Photos from the image-classification dataset "dataset2-predictions" in the GitHub repository afinch99/Blood-Cell-Classification. Its 4 classes are: eosinophil, lymphocyte, monocyte, neutrophil.

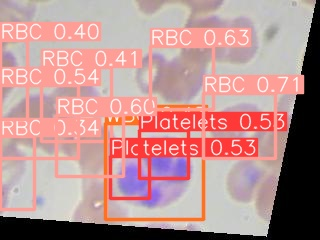
Label: neutrophil

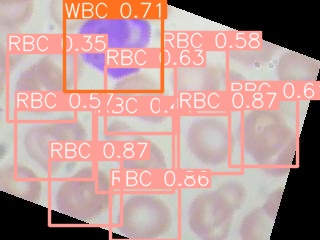
Label: lymphocyte

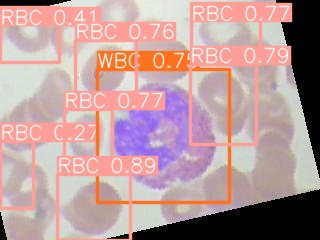
Label: eosinophil

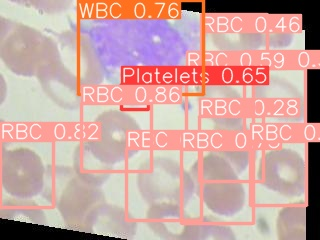
Label: monocyte

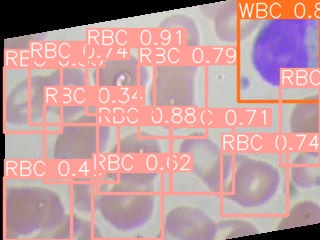
Label: lymphocyte

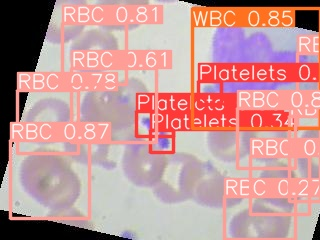
Label: monocyte
